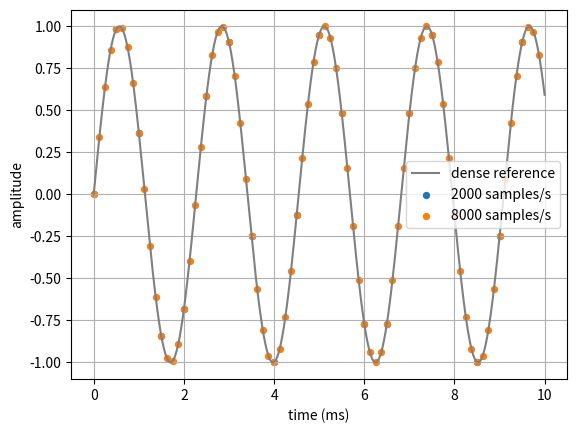

Recreate this plot in Python.
def sample_count(duration_seconds: float, sample_rate_hz: int) -> int:
    if duration_seconds < 0 or sample_rate_hz <= 0:
        raise ValueError("duration must be non-negative and sample rate positive")
    return round(duration_seconds * sample_rate_hz)


for duration in [0.01, 0.025, 1.0, 2.5]:
    print(duration, "s at 16 kHz ->", sample_count(duration, 16_000), "samples")
assert sample_count(0.025, 16_000) == 400


import numpy as np
import matplotlib.pyplot as plt

dense_t = np.linspace(0, 0.01, 5000, endpoint=False)
dense_x = np.sin(2*np.pi*440*dense_t)
plt.plot(dense_t*1000, dense_x, color="gray", label="dense reference")
for sr in [2000, 8000]:
    t = np.arange(sample_count(0.01, sr)) / sr
    x = np.sin(2*np.pi*440*t)
    plt.scatter(t*1000, x, s=18, label=f"{sr} samples/s")
plt.xlabel("time (ms)"); plt.ylabel("amplitude"); plt.legend(); plt.grid(True); plt.show()


def quantize_unit(signal: np.ndarray, bits: int) -> np.ndarray:
    if bits < 2:
        raise ValueError("bits must be at least 2")
    levels = 2 ** bits
    clipped = np.clip(signal, -1.0, 1.0)
    return np.round((clipped + 1) * (levels - 1) / 2) * 2 / (levels - 1) - 1


x = np.linspace(-1, 1, 17)
for bits in [2, 3, 8]:
    q = quantize_unit(x, bits)
    print(bits, "bit -> unique levels used:", len(np.unique(q)), "max error:", np.max(np.abs(x-q)))


mono = np.array([0.0, 0.5, -0.5, 0.999], dtype=np.float32)
pcm16 = np.round(np.clip(mono, -1, 1) * 32767).astype(np.int16)
restored = pcm16.astype(np.float32) / 32767
stereo = np.stack([mono, 0.5 * mono], axis=1)

print("mono:", mono.shape, mono.dtype)
print("pcm16:", pcm16.shape, pcm16.dtype, pcm16)
print("stereo:", stereo.shape, stereo.dtype)
print("round-trip max error:", np.max(np.abs(mono-restored)))
assert stereo.shape == (4, 2)
